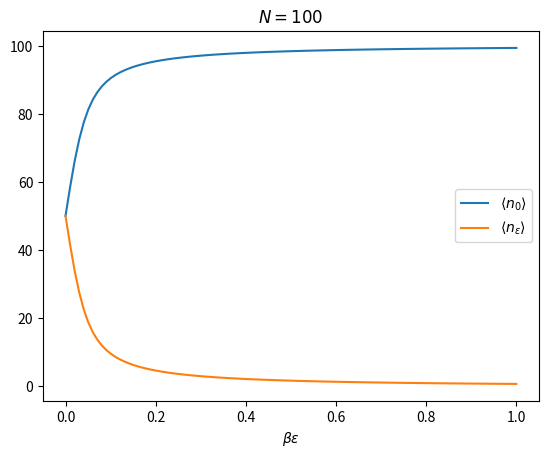

Write Python code to recreate this figure.
#!/usr/bin/env python

from numpy import linspace, exp
from matplotlib import pyplot as plt

particle_count = 100
beta_energy = linspace(0, 1, 100)
excited_state = 1 / (exp(beta_energy) - 1) - (1 + particle_count) / (exp(beta_energy * (1 + particle_count)) - 1)
excited_state[0] = particle_count / 2
ground_state = particle_count - excited_state

plt.plot(beta_energy, ground_state, label=r'$\left<n_0\right>$')
plt.plot(beta_energy, excited_state, label=r'$\left<n_\epsilon\right>$')
plt.xlabel(r'$\beta\epsilon$')
plt.title(f'$N={particle_count}$')
plt.legend()
plt.show()
